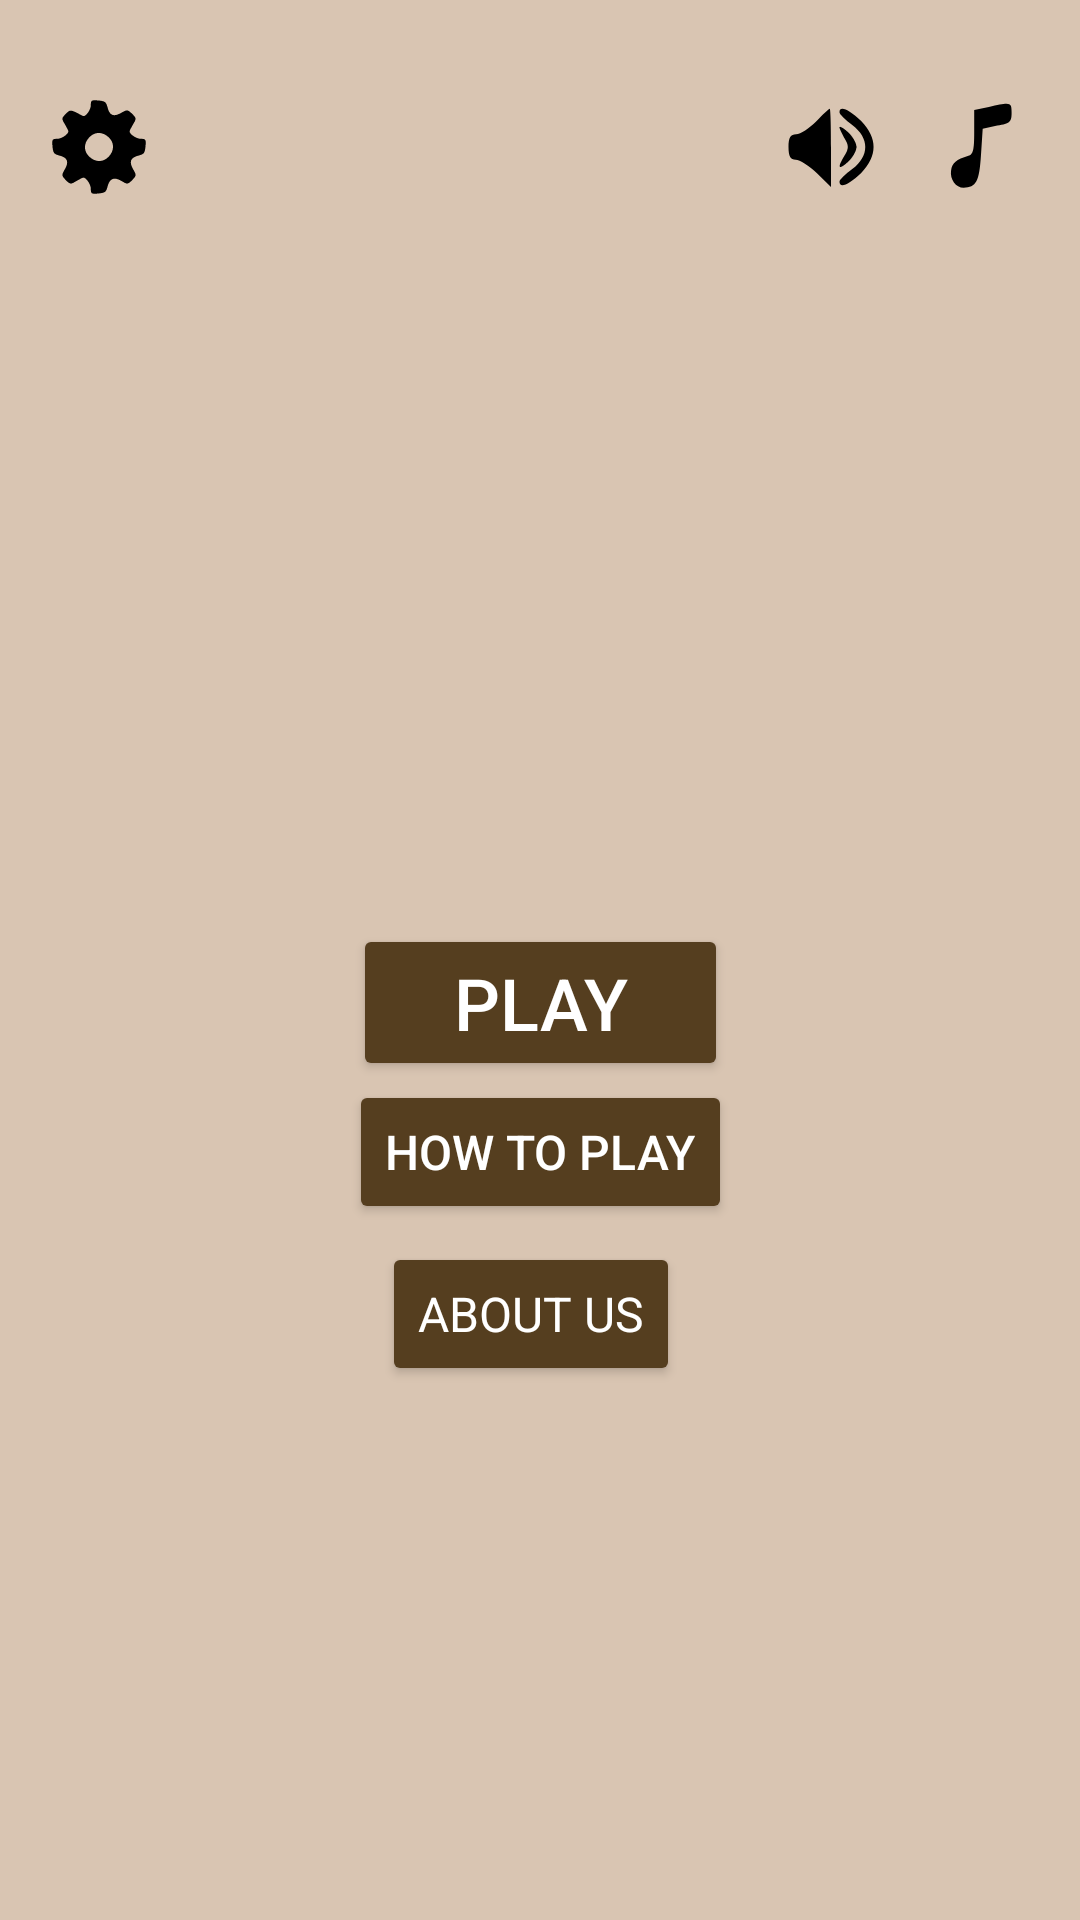

Write the Android layout XML for this screen, with the resource values it uses.
<!-- AndroidManifest.xml: application theme Theme.HistoryPuzzle -->
<!-- res/layout/activity_main_screen.xml -->
<?xml version="1.0" encoding="utf-8"?>
<androidx.constraintlayout.widget.ConstraintLayout xmlns:android="http://schemas.android.com/apk/res/android"
    xmlns:app="http://schemas.android.com/apk/res-auto"
    xmlns:tools="http://schemas.android.com/tools"
    android:layout_width="match_parent"
    android:layout_height="match_parent"
    android:background="#d9c5b2"
    tools:context=".MainScreen">

    <Button
        android:id="@+id/button_Play"
        android:layout_width="125dp"
        android:layout_height="wrap_content"
        android:text="Play"
        android:textColor="#FFFFFF"
        android:textSize="24sp"
        app:backgroundTint="#553E1F"
        app:layout_constraintBottom_toBottomOf="parent"
        app:layout_constraintEnd_toEndOf="parent"
        app:layout_constraintStart_toStartOf="parent"
        app:layout_constraintTop_toTopOf="parent"
        app:layout_constraintVertical_bias="0.524" />

    <Button
        android:id="@+id/button_HowToPlay"
        android:layout_width="wrap_content"
        android:layout_height="wrap_content"
        android:layout_marginBottom="232dp"
        android:text="How to Play"
        android:textColor="#FFFFFF"
        android:textSize="16sp"
        app:backgroundTint="#553E1F"
        app:layout_constraintBottom_toBottomOf="parent"
        app:layout_constraintEnd_toEndOf="parent"
        app:layout_constraintStart_toStartOf="parent" />

    <Button
        android:id="@+id/button_AboutUs"
        android:layout_width="wrap_content"
        android:layout_height="wrap_content"
        android:layout_marginBottom="172dp"
        android:fontFamily="sans-serif"
        android:text="About Us"
        android:textColor="#FFFFFF"
        android:textSize="16sp"
        app:backgroundTint="#553E1F"
        app:layout_constraintBottom_toBottomOf="parent"
        app:layout_constraintEnd_toEndOf="parent"
        app:layout_constraintHorizontal_bias="0.488"
        app:layout_constraintStart_toStartOf="parent"
        app:layout_constraintTop_toBottomOf="@+id/button_HowToPlay" />

    <ImageView
        android:id="@+id/image_bgmusic"
        android:layout_width="34dp"
        android:layout_height="34dp"
        android:layout_marginTop="32dp"
        android:layout_marginEnd="16dp"
        android:layout_marginRight="16dp"
        app:layout_constraintEnd_toStartOf="@+id/image_sounds"
        app:layout_constraintHorizontal_bias="1.0"
        app:layout_constraintStart_toStartOf="parent"
        app:layout_constraintTop_toTopOf="parent"
        app:srcCompat="@drawable/ic_bgmusic" />

    <ImageView
        android:id="@+id/image_sounds"
        android:layout_width="34dp"
        android:layout_height="34dp"
        android:layout_marginTop="32dp"
        android:layout_marginEnd="16dp"
        android:layout_marginRight="16dp"
        app:layout_constraintEnd_toEndOf="parent"
        app:layout_constraintTop_toTopOf="parent"
        app:srcCompat="@drawable/ic_sounds" />

    <ImageView
        android:id="@+id/imageView5"
        android:layout_width="34dp"
        android:layout_height="34dp"
        android:layout_marginStart="16dp"
        android:layout_marginLeft="16dp"
        android:layout_marginTop="32dp"
        app:layout_constraintEnd_toStartOf="@+id/image_bgmusic"
        app:layout_constraintHorizontal_bias="0.0"
        app:layout_constraintStart_toStartOf="parent"
        app:layout_constraintTop_toTopOf="parent"
        app:srcCompat="@drawable/ic_settings" />

</androidx.constraintlayout.widget.ConstraintLayout>
<!-- resources referenced by this layout -->
<resources>
  <!-- drawable ic_bgmusic (drawable) -->
  <vector xmlns:android="http://schemas.android.com/apk/res/android"
      android:width="24dp"
      android:height="24dp"
      android:viewportWidth="24"
      android:viewportHeight="24">
    <path
        android:pathData="M8.5,6c-1.6,1.6 -3.7,3 -4.7,3 -1.3,-0 -1.8,0.8 -1.8,3 0,2.2 0.5,3 1.7,3 0.9,-0 3.2,1.4 5,3.2l3.3,3.2 0,-9.2c0,-5.1 -0.1,-9.2 -0.3,-9.2 -0.2,-0 -1.6,1.3 -3.2,3z"
        android:fillColor="#000000"
        android:strokeColor="#00000000"/>
    <path
        android:pathData="M14,3.8c0,0.5 1.4,1.8 3,3 4.1,3.1 4.1,7.3 0,10.4 -1.6,1.2 -3,2.5 -3,3 0,1.6 2.2,0.7 5.1,-2.1 3.9,-4 3.9,-8.2 0,-12.2 -2.9,-2.8 -5.1,-3.7 -5.1,-2.1z"
        android:fillColor="#000000"
        android:strokeColor="#00000000"/>
    <path
        android:pathData="M14,7.4c0,0.3 0.6,1.5 1.2,2.6 1,1.6 1,2.4 0,4 -1.8,2.9 -1.5,3.6 0.8,1.5 1.1,-1 2,-2.6 2,-3.5 0,-0.9 -0.9,-2.5 -2,-3.5 -1.1,-1 -2,-1.5 -2,-1.1z"
        android:fillColor="#000000"
        android:strokeColor="#00000000"/>
  </vector>
  <!-- drawable ic_settings (drawable) -->
  <vector xmlns:android="http://schemas.android.com/apk/res/android"
      android:width="50dp"
      android:height="50dp"
      android:viewportWidth="50"
      android:viewportHeight="50">
    <path
        android:pathData="M21,4.4c0,2.4 -2.6,6 -3.9,5.4 -6.2,-3.3 -6.1,-3.3 -8.4,-1 -2.1,2.1 -2.1,2.3 -0.4,5.1 0.9,1.6 1.7,3.1 1.7,3.4 0,1.5 -3.4,3.7 -5.6,3.7 -2.3,-0 -2.5,0.3 -2.2,3.7 0.3,3.2 0.7,3.8 3.4,4.5 4,1 4.8,3 2.6,6.8 -1.6,2.8 -1.6,3 0.5,5.2 2.2,2.2 2.4,2.2 5.2,0.5 1.6,-0.9 3.1,-1.7 3.4,-1.7 1.5,-0 3.7,3.4 3.7,5.6 0,2.3 0.3,2.5 3.7,2.2 3.2,-0.3 3.8,-0.7 4.5,-3.4 1,-4 3.2,-4.9 6.9,-2.7 2.8,1.7 3,1.7 5.2,-0.5 2.1,-2.2 2.1,-2.4 0.5,-5.2 -2.2,-3.8 -1.4,-5.8 2.6,-6.8 2.7,-0.7 3.1,-1.3 3.4,-4.5 0.3,-3.4 0.1,-3.7 -2.2,-3.7 -2.2,-0 -5.6,-2.2 -5.6,-3.7 0,-0.3 0.8,-1.8 1.7,-3.4 1.7,-2.8 1.7,-3 -0.5,-5.2 -2.2,-2.1 -2.4,-2.1 -5.2,-0.5 -3.8,2.2 -5.8,1.4 -6.8,-2.6 -0.7,-2.7 -1.3,-3.1 -4.5,-3.4 -3.4,-0.3 -3.7,-0.1 -3.7,2.2zM29.7,20.2c2.9,2.7 2.9,6.5 0.1,9.5 -2.7,2.9 -6.5,2.9 -9.5,0.1 -2.9,-2.7 -2.9,-6.5 -0.1,-9.5 2.7,-2.9 6.5,-2.9 9.5,-0.1z"
        android:fillColor="#000000"
        android:strokeColor="#00000000"/>
  </vector>
  <!-- drawable ic_sounds (drawable) -->
  <vector android:height="24dp" android:viewportHeight="30"
      android:viewportWidth="30" android:width="24dp" xmlns:android="http://schemas.android.com/apk/res/android">
      <path android:fillColor="#000000"
          android:pathData="M17.3,3.2l-4.3,0.9 0,6.5c0,5.3 -0.3,6.6 -1.7,7 -3.6,1.1 -4.8,2.1 -5.1,4.3 -0.4,2.6 1.4,5.1 3.7,5.1 3.7,-0.1 4.6,-1.8 5.1,-9.7l0.5,-7.7 4.3,-0.9c3.8,-0.7 4.2,-1.1 4.2,-3.8 0,-3.1 -0.2,-3.2 -6.7,-1.7z" android:strokeColor="#00000000"/>
  </vector>
  <style name="Theme.HistoryPuzzle" parent="Theme.MaterialComponents.DayNight.DarkActionBar">
          
          <item name="colorPrimary">@color/purple_500</item>
          <item name="colorPrimaryVariant">@color/purple_700</item>
          <item name="colorOnPrimary">@color/white</item>
          
          <item name="colorSecondary">@color/teal_200</item>
          <item name="colorSecondaryVariant">@color/teal_700</item>
          <item name="colorOnSecondary">@color/black</item>
          
          <item name="android:statusBarColor" tools:targetApi="l">?attr/colorPrimaryVariant</item>
          
      </style>
  <!-- not gathered from this repository: default colours our renderer supplied (Android Studio template values) -->
  <color name="purple_500">#FF6200EE</color>
  <color name="purple_700">#FF3700B3</color>
  <color name="teal_200">#FF03DAC5</color>
  <color name="teal_700">#FF018786</color>
  <color name="black">#FF000000</color>
  <color name="white">#FFFFFFFF</color>
</resources>
